Run: headless pygame with SDL's dummy video driver; simulated clock (each Clock.tick advances the game by its frame time, no real sleeping); random seed 0; keys injected as events and as key.get_pressed() state; no mouse input.
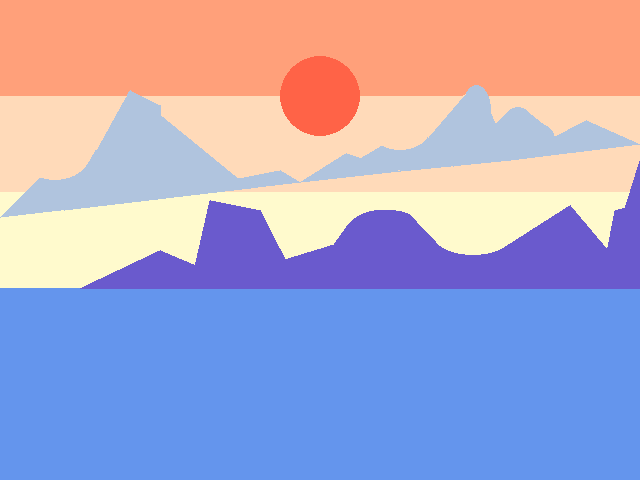
Frame 1 of 4 · flips 1–60 · no input
Frame 2 of 4 · flips 61–180 · tapped SPACE, RETURN · held RIGHT (→), D · screen unchanged from frame 1, image omitted
Frame 3 of 4 · flips 181–300 · held DOWN (↓), S · screen unchanged from frame 2, image omitted
Frame 4 of 4 · flips 301–420 · held LEFT (←), A, UP (↑), W · screen unchanged from frame 3, image omitted

The pygame program that drew these frames:

import pygame


BLACK = (0, 0, 0)
BLUE = (0, 0, 255)
LSALMON = (255, 160, 122)
PEACH = (255, 218, 185)
LEMONE = (255, 250, 205)
SKYBLUE = (100, 149, 237)
TOMATO = (255, 99, 71)
CADET = (176, 196, 222)
SLATE = (106, 90, 205)
DARK = (72, 61, 109)
BROWN = (139, 69, 19)


pygame.init()
x, y = 640, 480 #The size of the screen
screen = pygame.display.set_mode([x, y]) # Объект содерж экран.
pygame.display.set_caption('My first pygame app window caption')
done = False
clock = pygame.time.Clock() # Тут есть задержка.

while not done:
    clock.tick(10)
    for event in pygame.event.get():
        if event.type == pygame.QUIT:
            done = True

    # The colours of background
    screen.fill(LSALMON)
    pygame.draw.rect(screen, PEACH, (0, y/5, x, y/5))
    pygame.draw.rect(screen, LEMONE, (0, 2*y/5, x, y/5))
    pygame.draw.rect(screen, SKYBLUE, (0, 3*y/5, x, 2*y/5))

    # A sun
    pygame.draw.circle(screen, TOMATO, [int(x/2),int(y/5)],40)
        
    # Mountains on the background
    pygame.draw.polygon(screen, CADET, [(640, 144), (586, 120), (510, 160)])
    pygame.draw.polygon(screen, CADET, [(580, 150), (510, 110), (453, 166)])
    pygame.draw.ellipse(screen, CADET, (503, 107, 30, 30))
    pygame.draw.ellipse(screen, CADET, (525, 124, 30, 30))
    pygame.draw.polygon(screen, CADET, [(527, 111), (551, 130), (510, 160)])
    pygame.draw.polygon(screen, CADET, [(400, 171), (480, 86), (510, 160)])
    pygame.draw.polygon(screen, CADET, [(400, 171), (300, 182), (346, 153)])
    pygame.draw.polygon(screen, CADET, [(510, 160), (330, 176), (386, 143)])
    pygame.draw.rect(screen, CADET, (386, 130, 60, 20))
    pygame.draw.ellipse(screen, PEACH, (370, 110, 60, 40))
    pygame.draw.ellipse(screen, CADET, (462, 85, 29, 50))
    pygame.draw.polygon(screen, CADET, [(430, 135), (465, 94), (480, 110)])
    pygame.draw.polygon(screen, PEACH, [(428, 137), (465, 94), (410, 135)])
    pygame.draw.polygon(screen, CADET, [(133, 92), (160, 105), (160, 160)])
    pygame.draw.polygon(screen, CADET, [(300, 182), (100, 205), (280, 170)])
    pygame.draw.polygon(screen, CADET, [(300, 182), (40, 177), (0, 217)])  
    pygame.draw.polygon(screen, CADET, [(250, 188), (130, 90), (64, 210)]) 
    pygame.draw.rect(screen, CADET, (40, 150, 60, 50))
    pygame.draw.ellipse(screen, PEACH, (20, 130, 70, 50))
    pygame.draw.polygon(screen, PEACH, [(89, 160), (70, 155), (126, 96)])    
    
    # Mountains in the middle.
    pygame.draw.polygon(screen, SLATE, [(80, 288), (250, 288), (160, 250)]) 
    pygame.draw.polygon(screen, SLATE, [(190, 288), (300, 288), (260, 210)])
    pygame.draw.polygon(screen, SLATE, [(190, 288), (210, 200), (260, 210)])
    pygame.draw.polygon(screen, SLATE, [(190, 288), (440, 288), (380, 230)])
    pygame.draw.polygon(screen, SLATE, [(440, 288), (570, 205), (640, 288)])
    pygame.draw.polygon(screen, SLATE, [(600, 288), (640, 288), (640, 160)])
    pygame.draw.polygon(screen, SLATE, [(600, 288), (615, 210), (640, 203)])
    pygame.draw.ellipse(screen, SLATE, (340, 210, 80, 70))
    pygame.draw.ellipse(screen, SLATE, (354, 210, 70, 40))
    pygame.draw.polygon(screen, SLATE, [(400, 288), (640, 288), (410, 220)])
    pygame.draw.ellipse(screen, LEMONE, (433, 215, 80, 40))
    pygame.draw.polygon(screen, LEMONE, [(433, 238), (402, 205), (450, 220)])
    pygame.draw.polygon(screen, SLATE, [(317, 268), (344, 230), (370, 280)])

    
    
    pygame.display.flip()
pygame.quit()
